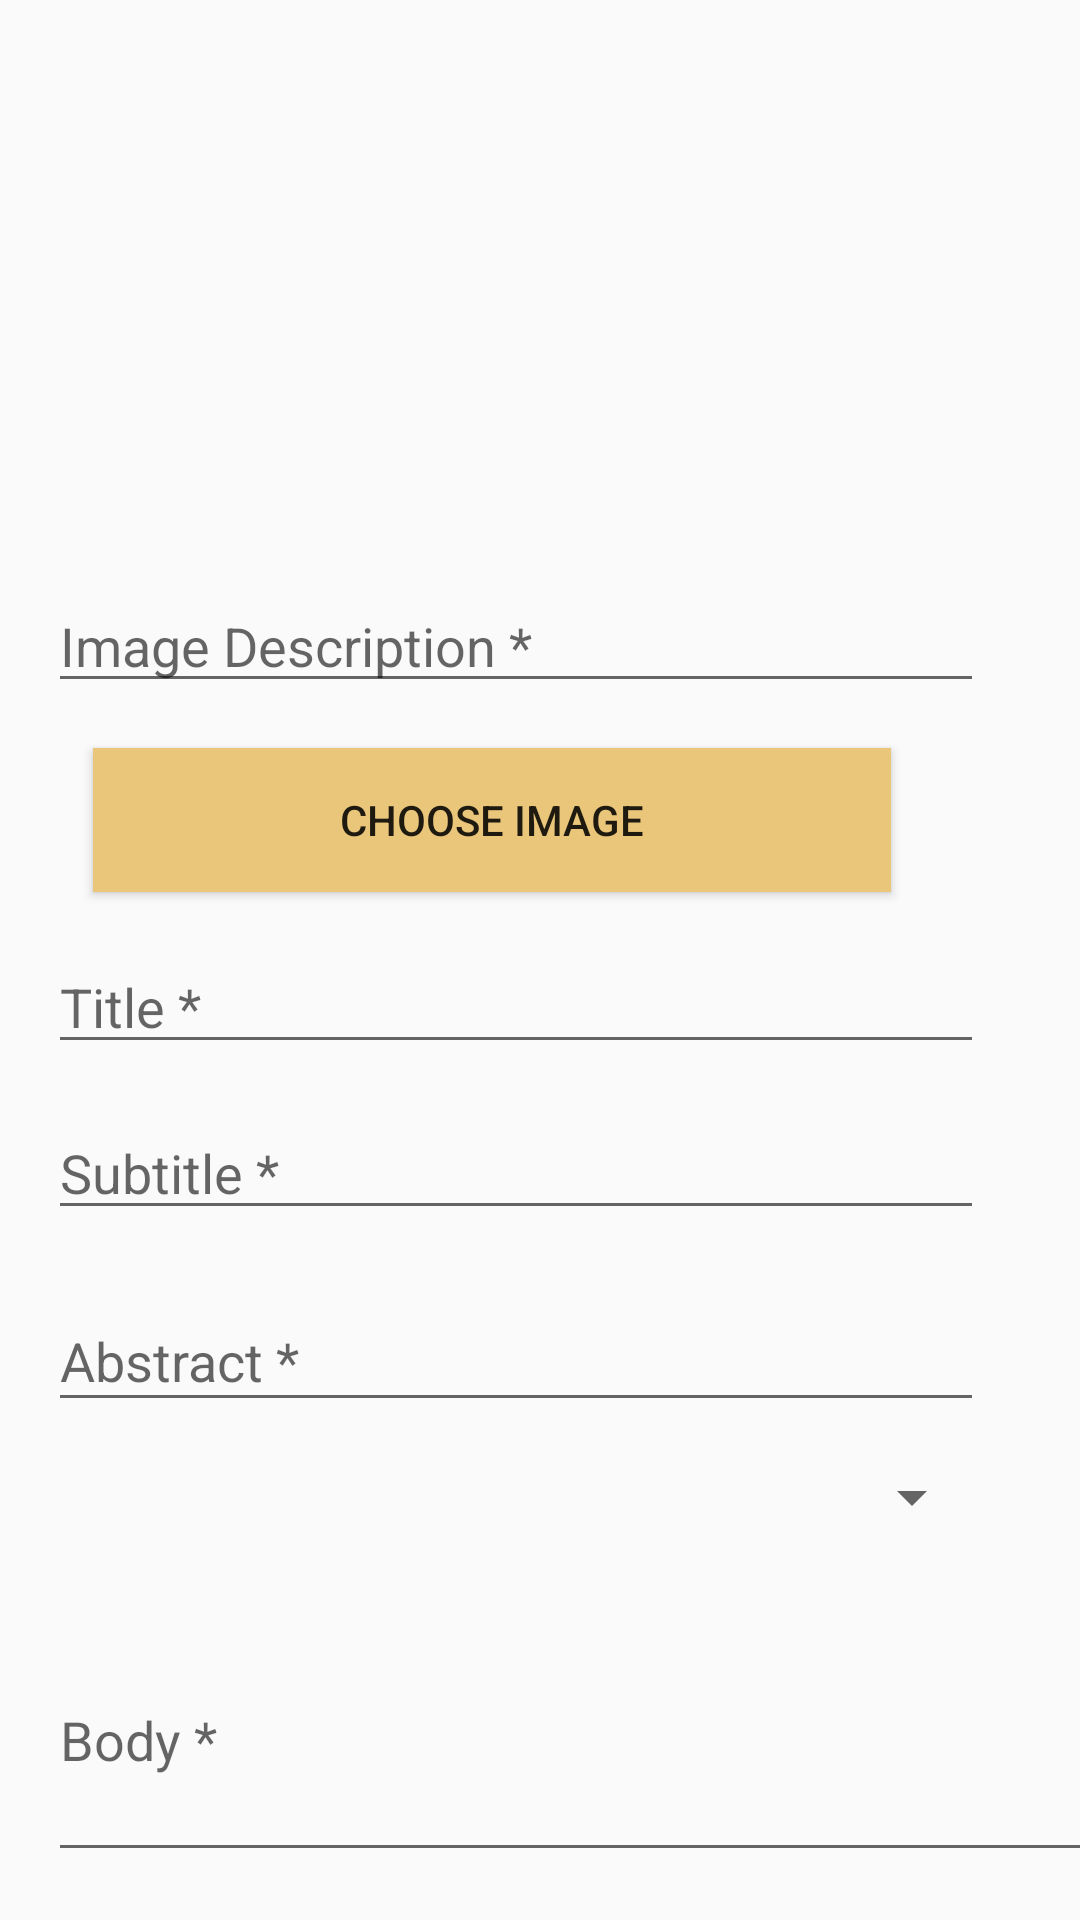

Reconstruct the res/layout file that produces this screen, plus the resources it refers to.
<!-- AndroidManifest.xml: application theme AppTheme -->
<!-- res/layout/content_new_article.xml -->
<?xml version="1.0" encoding="utf-8"?>
<LinearLayout xmlns:android="http://schemas.android.com/apk/res/android"
    xmlns:app="http://schemas.android.com/apk/res-auto"
    xmlns:tools="http://schemas.android.com/tools"
    android:layout_width="match_parent"
    android:layout_height="match_parent"
    app:layout_behavior="@string/appbar_scrolling_view_behavior"
    tools:context=".NewArticleActivity"
    tools:showIn="@layout/activity_new_article">

    <android.support.v4.widget.NestedScrollView
        android:layout_width="match_parent"
        android:layout_height="match_parent"
        android:fillViewport="true">

        <LinearLayout
            android:layout_width="match_parent"
            android:layout_height="wrap_content"
            android:orientation="vertical">

            <ImageView
                android:id="@+id/imageView"
                android:layout_width="363dp"
                android:layout_height="160dp"
                android:layout_marginStart="16dp"
                android:layout_marginTop="9dp"
                android:layout_marginEnd="32dp"
                android:layout_marginBottom="8dp"
                android:layout_weight="1"
                android:src="@mipmap/img_article"/>

            <android.support.design.widget.TextInputEditText
                android:id="@+id/imageDescriptionNew"
                android:layout_width="match_parent"
                android:layout_height="wrap_content"
                android:layout_marginStart="16dp"
                android:layout_marginTop="16dp"
                android:layout_marginEnd="32dp"
                android:layout_marginBottom="7dp"
                android:layout_weight="1"
                android:hint="@string/descriptionImage"
                android:scrollbarSize="@dimen/app_bar_height" />

            <Button
                android:id="@+id/uploadNewImageArticle"
                android:layout_width="266dp"
                android:layout_height="wrap_content"
                android:layout_gravity="center"
                android:layout_marginStart="16dp"
                android:layout_marginTop="8dp"
                android:layout_marginEnd="32dp"
                android:background="@color/colorPrimary"
                android:text="@string/imagenModify" />

            <android.support.design.widget.TextInputEditText
                android:id="@+id/titleAddForm"
                android:layout_width="match_parent"
                android:layout_height="wrap_content"
                android:layout_marginStart="16dp"
                android:layout_marginTop="16dp"
                android:layout_marginEnd="32dp"
                android:layout_marginBottom="7dp"
                android:hint="@string/titleMandatory" />

            <android.support.design.widget.TextInputEditText
                android:id="@+id/subtitleAddArticle"
                android:layout_width="match_parent"
                android:layout_height="wrap_content"
                android:layout_marginStart="16dp"
                android:layout_marginTop="7dp"
                android:layout_marginEnd="32dp"
                android:layout_marginBottom="8dp"
                android:hint="@string/subTitleMandatory" />

            <android.support.design.widget.TextInputEditText
                android:id="@+id/resumen"
                android:layout_width="match_parent"
                android:layout_height="44dp"
                android:layout_marginStart="16dp"
                android:layout_marginTop="12dp"
                android:layout_marginEnd="32dp"
                android:hint="@string/abstractMandatory" />

            <Spinner
                android:id="@+id/categoryAdd"
                android:layout_width="match_parent"
                android:layout_height="30dp"
                android:layout_marginStart="16dp"
                android:layout_marginTop="10dp"
                android:layout_marginEnd="32dp"
                android:layout_marginBottom="18dp" />

            <android.support.design.widget.TextInputEditText
                android:id="@+id/noticia"
                android:layout_width="363dp"
                android:layout_height="91dp"
                android:layout_marginStart="16dp"
                android:layout_marginTop="1dp"
                android:layout_marginEnd="32dp"
                android:layout_marginBottom="26dp"
                android:hint="@string/bodyMandatory"
                android:isScrollContainer="true"
                android:overScrollMode="always"
                android:scrollbarAlwaysDrawVerticalTrack="true"
                android:scrollbarSize="20dp"
                android:scrollbarStyle="insideInset"
                android:scrollbars="vertical"
                android:scrollHorizontally="false" />

            <LinearLayout
                android:layout_width="match_parent"
                android:layout_height="40dp"
                android:layout_weight="1"
                android:orientation="horizontal">

                <Button
                    android:id="@+id/savve"
                    android:layout_width="161dp"
                    android:layout_height="40dp"
                    android:layout_marginStart="30dp"
                    android:layout_marginBottom="20dp"
                    android:background="@color/colorPrimary"
                    android:text="@string/saveModify"
                    android:textColor="@android:color/background_light"
                    android:textColorLink="@color/colorPrimary" />

                <Button
                    android:id="@+id/cancel"
                    android:layout_width="157dp"
                    android:layout_height="40dp"
                    android:layout_marginStart="30dp"
                    android:layout_marginBottom="20dp"
                    android:background="@color/colorAccent"
                    android:text="@android:string/cancel"
                    android:textColor="@android:color/background_light"
                    android:textColorHighlight="@android:color/background_light"
                    android:textColorHint="@android:color/background_light"
                    android:textColorLink="@color/colorAccent" />

            </LinearLayout>

        </LinearLayout>
    </android.support.v4.widget.NestedScrollView>


</LinearLayout>
<!-- res/layout/activity_new_article.xml (included above) -->
<?xml version="1.0" encoding="utf-8"?>
<android.support.design.widget.CoordinatorLayout xmlns:android="http://schemas.android.com/apk/res/android"
    xmlns:app="http://schemas.android.com/apk/res-auto"
    xmlns:tools="http://schemas.android.com/tools"
    android:layout_width="match_parent"
    android:layout_height="match_parent"
    tools:context=".NewArticleActivity">


    <include layout="@layout/content_new_article" />

</android.support.design.widget.CoordinatorLayout>
<!-- resources referenced by this layout -->
<resources>
  <color name="colorAccent">#062F4F</color>
  <color name="colorPrimary">#EAC67A</color>
  <dimen name="app_bar_height">180dp</dimen>
  <!-- mipmap img_article (mipmap-anydpi-v26) -->
  <?xml version="1.0" encoding="utf-8"?>
  <adaptive-icon xmlns:android="http://schemas.android.com/apk/res/android">
      <background android:drawable="@color/img_article_background"/>
      <foreground android:drawable="@drawable/img_article_foreground"/>
  </adaptive-icon>
  <string name="abstractMandatory">Abstract *</string>
  <string name="bodyMandatory">Body *</string>
  <string name="descriptionImage">Image Description *</string>
  <string name="imagenModify">Choose Image</string>
  <string name="saveModify">Save</string>
  <string name="subTitleMandatory">Subtitle *</string>
  <string name="titleMandatory">Title *</string>
  <style name="AppTheme" parent="Theme.AppCompat.Light.NoActionBar">
          
          <item name="colorPrimary">@color/color3</item>
          <item name="colorPrimaryDark">@color/color2</item>
          <item name="colorAccent">@color/color1</item>
      </style>
  <color name="img_article_background">#020F18</color>
  <!-- drawable img_article_foreground (drawable) -->
  <vector xmlns:android="http://schemas.android.com/apk/res/android"
      android:width="108dp"
      android:height="108dp"
      android:viewportWidth="71.83908"
      android:viewportHeight="71.83908"
      android:tint="#E6E6E6">
    <group android:translateX="23.91954"
        android:translateY="23.91954">
        <path
            android:fillColor="#FF000000"
            android:pathData="M20,2L4,2c-1.1,0 -1.99,0.9 -1.99,2L2,22l4,-4h14c1.1,0 2,-0.9 2,-2L22,4c0,-1.1 -0.9,-2 -2,-2zM18,14L6,14v-2h12v2zM18,11L6,11L6,9h12v2zM18,8L6,8L6,6h12v2z"/>
    </group>
  </vector>
  <color name="color3">#052b47</color>
  <color name="color2">#041c2f</color>
  <color name="color1">#020e18</color>
</resources>
